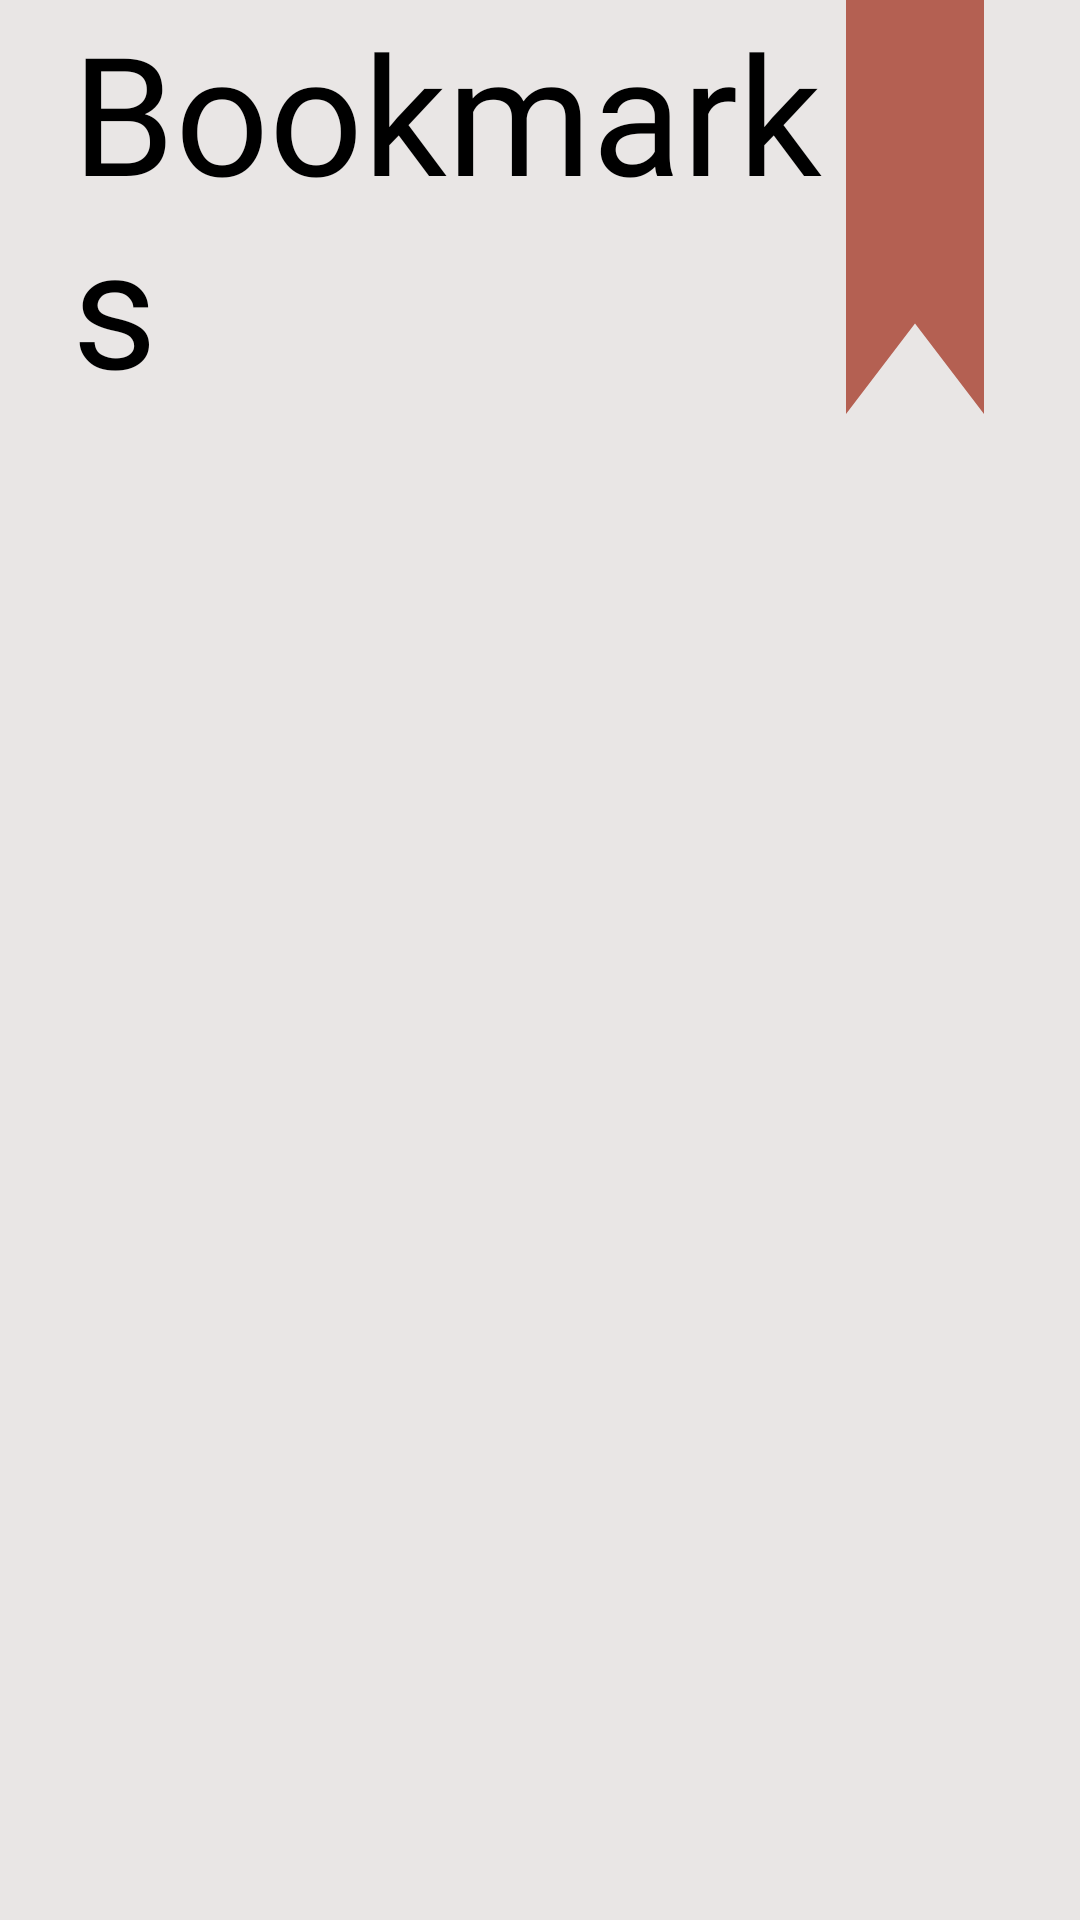

Here is an Android app screen rendered from its layout file. Give the layout XML and the strings, colors and styles it references.
<!-- AndroidManifest.xml: application theme Theme.Citatum -->
<!-- res/layout/fragment_bookmarks.xml -->
<?xml version="1.0" encoding="utf-8"?>
<androidx.constraintlayout.widget.ConstraintLayout xmlns:android="http://schemas.android.com/apk/res/android"
    xmlns:app="http://schemas.android.com/apk/res-auto"
    android:id="@+id/bmf_cl"
    android:layout_width="match_parent"
    android:layout_height="match_parent"
    android:background="@color/background_color">

    <TextView
        android:id="@+id/bmf_page_name"
        android:layout_width="0dp"
        android:layout_height="wrap_content"
        android:layout_marginStart="24dp"
        android:clickable="false"
        android:fontFamily="@font/gothampro_black"
        android:hyphenationFrequency="normal"
        android:text="@string/bmf_page_text"
        android:textColor="@color/black"
        android:textSize="55sp"
        app:layout_constraintBottom_toBottomOf="@+id/bmf_red_bookmark"
        app:layout_constraintEnd_toStartOf="@+id/bmf_red_bookmark"
        app:layout_constraintStart_toStartOf="parent"
        app:layout_constraintTop_toTopOf="parent" />

    <ImageView
        android:id="@+id/bmf_red_bookmark"
        android:layout_width="60dp"
        android:layout_height="138dp"
        android:layout_marginEnd="25dp"
        android:clickable="false"
        android:contentDescription="@string/cd_red_bookmark"
        app:layout_constraintEnd_toEndOf="parent"
        app:layout_constraintTop_toTopOf="parent"
        app:srcCompat="@drawable/home_bookmark" />

    <androidx.recyclerview.widget.RecyclerView
        android:id="@+id/bmf_rv"
        android:layout_width="0dp"
        android:layout_height="0dp"
        android:layout_marginStart="24dp"
        android:layout_marginTop="8dp"
        android:layout_marginEnd="25dp"
        android:overScrollMode="never"
        app:layout_constraintBottom_toBottomOf="parent"
        app:layout_constraintEnd_toEndOf="parent"
        app:layout_constraintStart_toStartOf="parent"
        app:layout_constraintTop_toBottomOf="@+id/bmf_red_bookmark" />

</androidx.constraintlayout.widget.ConstraintLayout>
<!-- resources referenced by this layout -->
<resources>
  <color name="background_color">#E9E6E5</color>
  <color name="black">#FF000000</color>
  <!-- drawable home_bookmark (drawable) -->
  <vector xmlns:android="http://schemas.android.com/apk/res/android"
      xmlns:tools="http://schemas.android.com/tools"
      android:width="50dp"
      android:height="150dp"
      android:viewportWidth="70"
      android:viewportHeight="215"
      tools:ignore="VectorRaster">
      <path
          android:fillColor="#B46052"
          android:pathData="M0,0H70V215L35,168L0,215V0Z" />
  </vector>
  <string name="bmf_page_text">Bookmarks</string>
  <string name="cd_red_bookmark">Red bookmark image</string>
  <style name="Theme.Citatum" parent="Theme.MaterialComponents.Light.NoActionBar">
          <item name="android:windowNoTitle">true</item>
          <item name="android:windowFullscreen">true</item>
      </style>
</resources>
